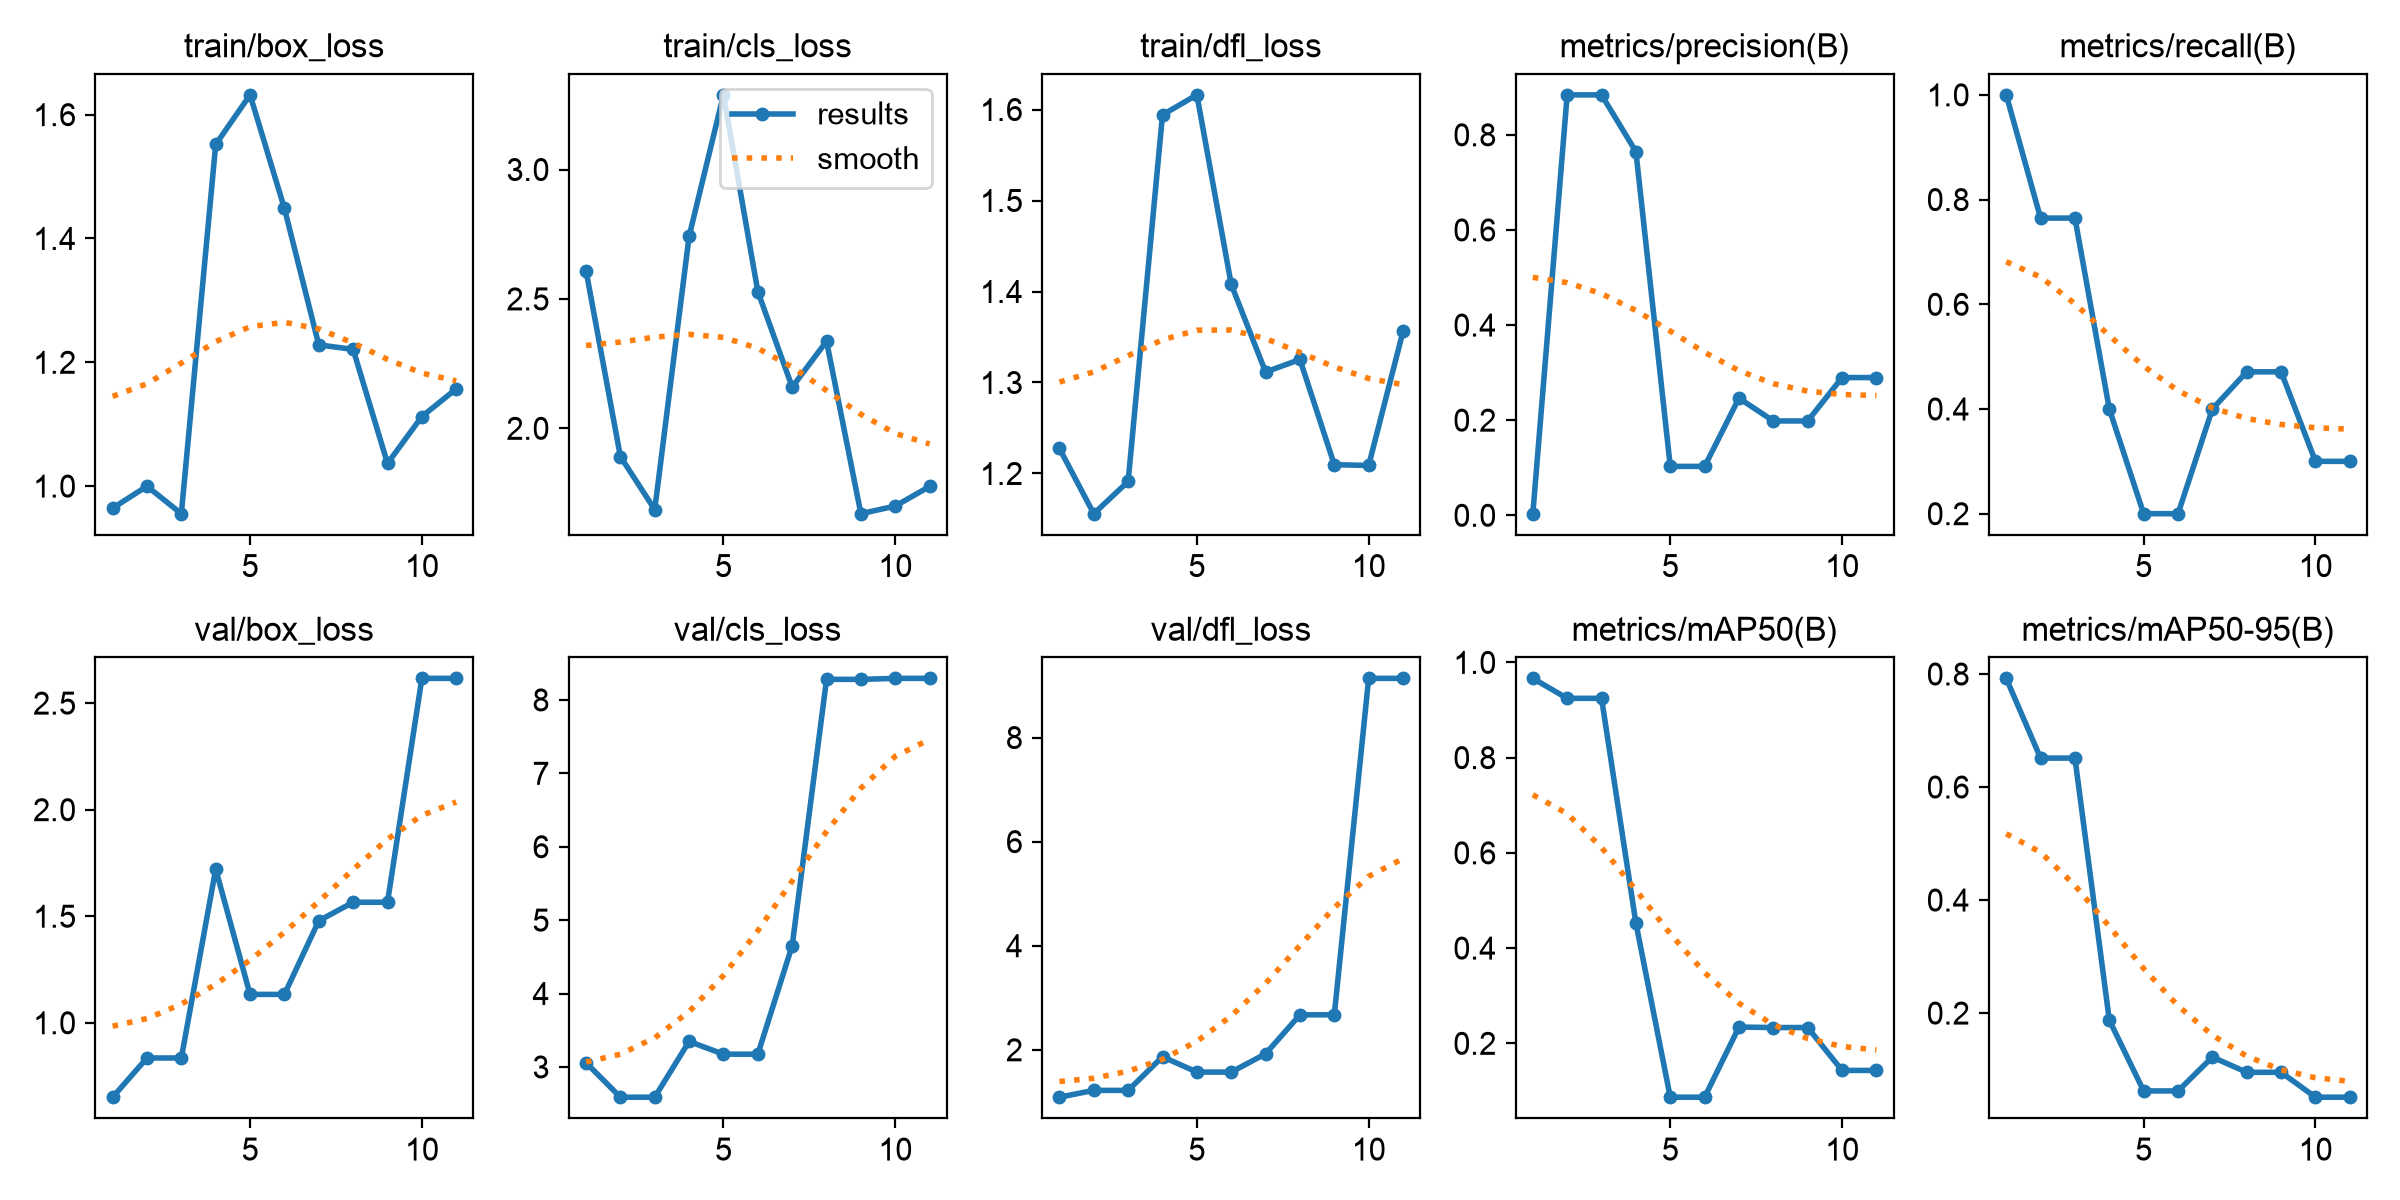

The file beside this chart, header and first rows:
epoch, time, train/box_loss, train/cls_loss, train/dfl_loss, metrics/precision(B), metrics/recall(B), metrics/mAP50(B), metrics/mAP50-95(B), val/box_loss, val/cls_loss, val/dfl_loss, lr/pg0, lr/pg1, lr/pg2
1, 20.69, 0.9643, 2.609, 1.228, 0.00333, 1, 0.9664, 0.7923, 0.6508, 3.058, 1.089, 0.0005333, 0.0005333, 0.0005333
2, 33.43, 0.9998, 1.891, 1.156, 0.884, 0.7647, 0.9245, 0.6512, 0.8349, 2.588, 1.22, 0.001176, 0.001176, 0.001176
3, 46.43, 0.9554, 1.686, 1.191, 0.884, 0.7647, 0.9245, 0.6512, 0.8349, 2.588, 1.22, 0.001793, 0.001793, 0.001793
4, 59.25, 1.552, 2.742, 1.594, 0.7647, 0.4, 0.4525, 0.1876, 1.72, 3.347, 1.867, 0.001881, 0.001881, 0.001881
5, 72.32, 1.632, 3.288, 1.616, 0.1028, 0.2, 0.08688, 0.06221, 1.133, 3.174, 1.572, 0.001842, 0.001842, 0.001842
6, 85.33, 1.449, 2.529, 1.408, 0.1028, 0.2, 0.08688, 0.06221, 1.133, 3.174, 1.572, 0.001802, 0.001802, 0.001802
7, 98.01, 1.228, 2.159, 1.312, 0.2462, 0.4, 0.2342, 0.1221, 1.479, 4.653, 1.923, 0.001762, 0.001762, 0.001762
8, 111, 1.221, 2.337, 1.325, 0.1983, 0.471, 0.2332, 0.09517, 1.566, 8.28, 2.672, 0.001723, 0.001723, 0.001723
9, 124.3, 1.037, 1.67, 1.21, 0.1983, 0.471, 0.2332, 0.09517, 1.566, 8.28, 2.672, 0.001683, 0.001683, 0.001683
10, 137.8, 1.112, 1.7, 1.209, 0.2896, 0.3, 0.1431, 0.05112, 2.616, 8.294, 9.137, 0.001644, 0.001644, 0.001644
11, 151, 1.157, 1.776, 1.356, 0.2896, 0.3, 0.1431, 0.05112, 2.616, 8.294, 9.137, 0.001604, 0.001604, 0.001604
